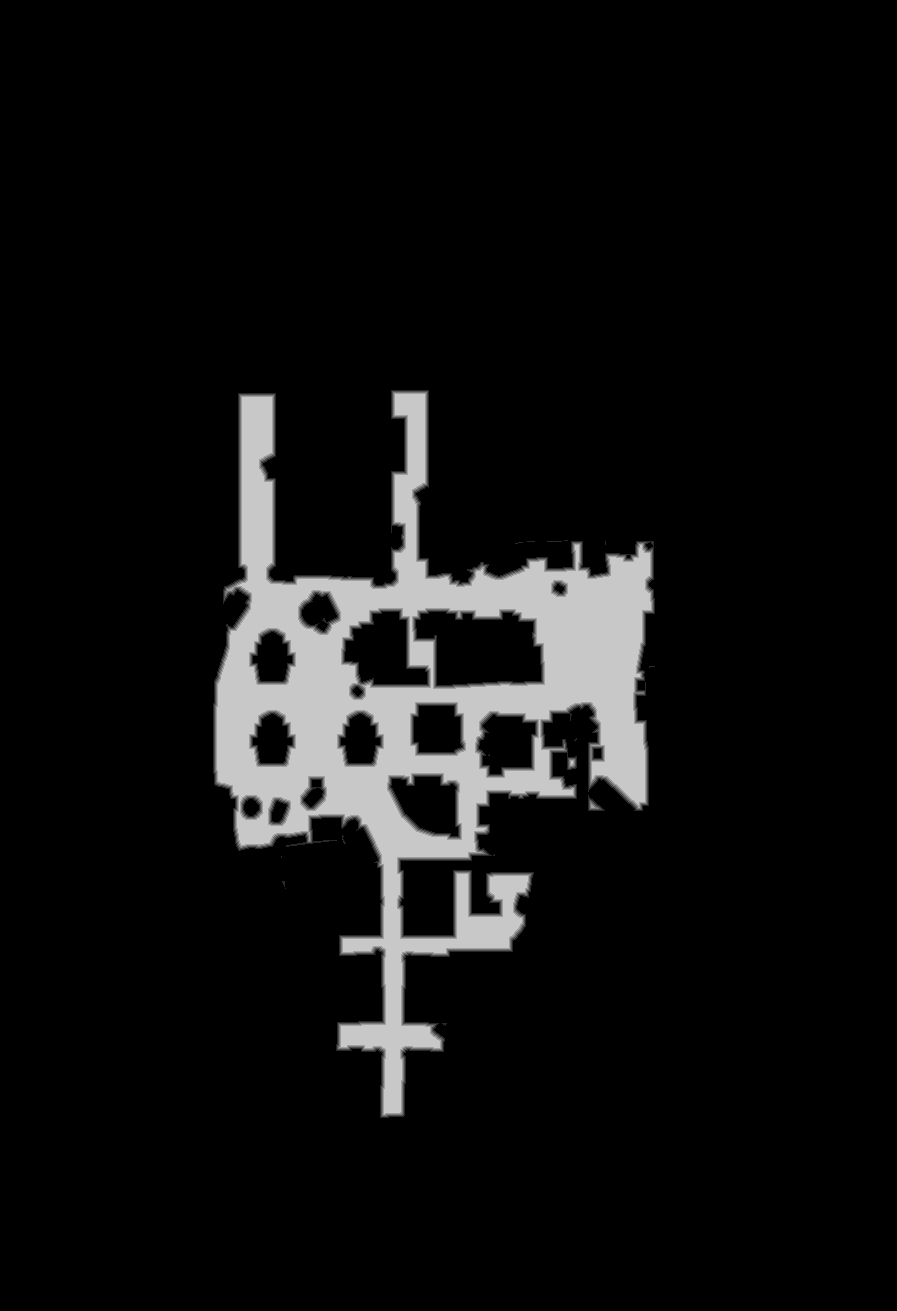

The table this chart was drawn from, first rows:
truth	truth_20e940213f0.tsv
layer	melee
source	walk_0
read	2026-10-29 16:51:07
width	897
height	1311
stride	449
base	0x20ee80d0000
origin	0x100010
score	0.6351
iou_melee	0.6351
iou_ranged	0.0962
nibble	0	1065299
nibble	1	7588
nibble	2	7330
nibble	3	7327
nibble	4	7249
nibble	5	81174
